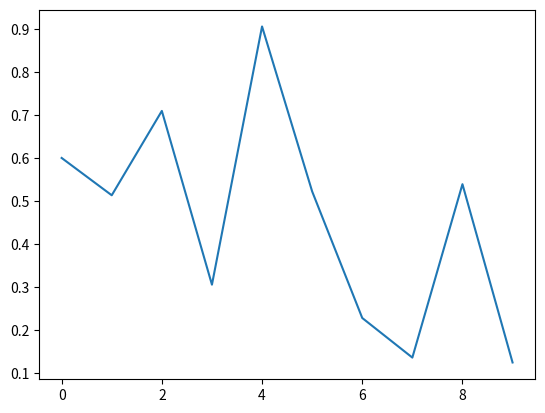
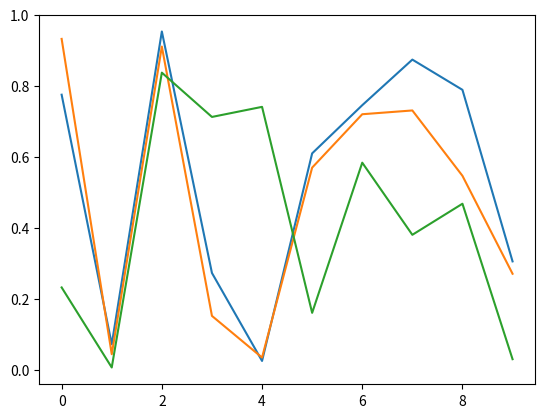
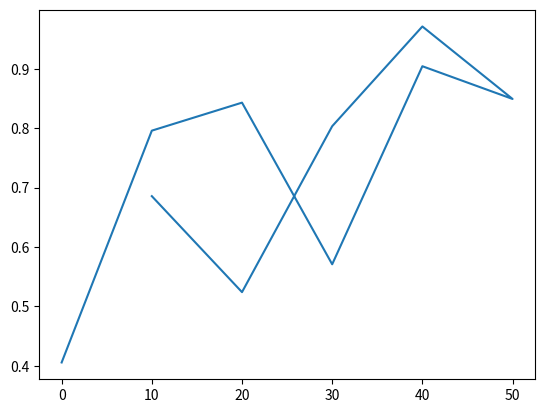
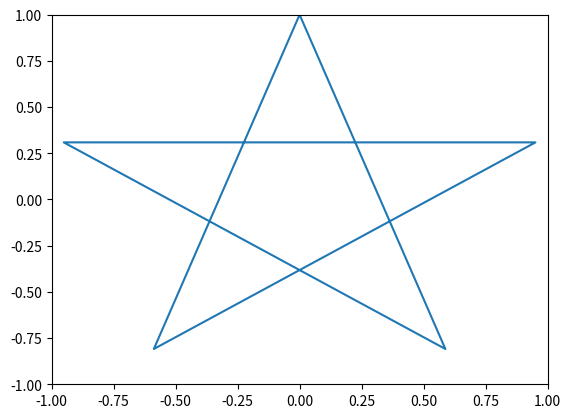
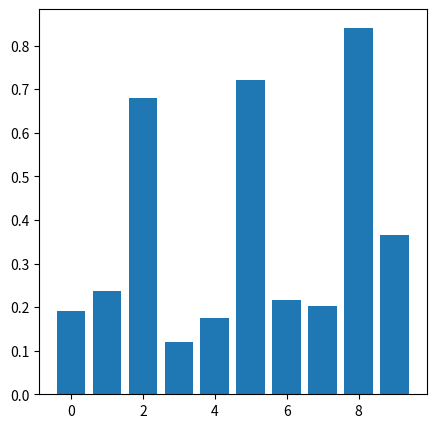
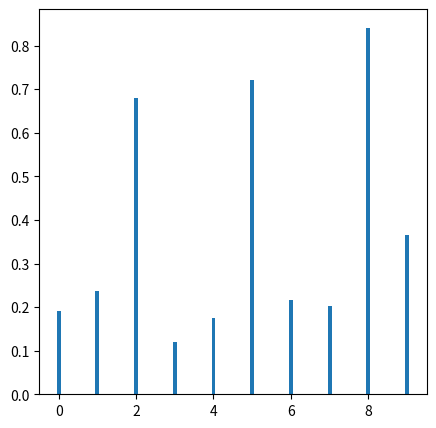
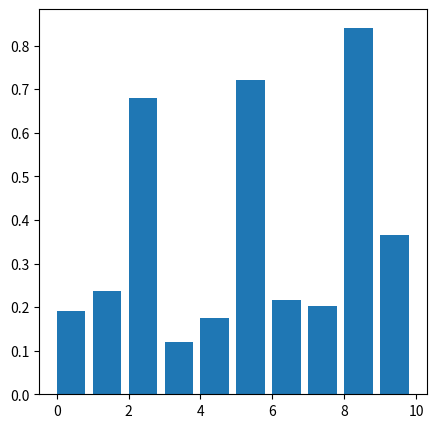
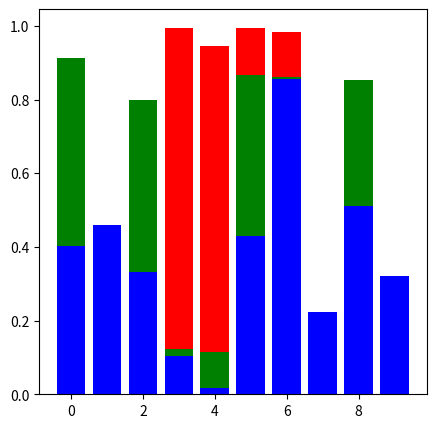
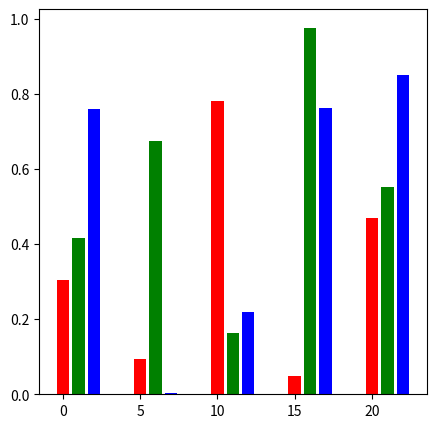
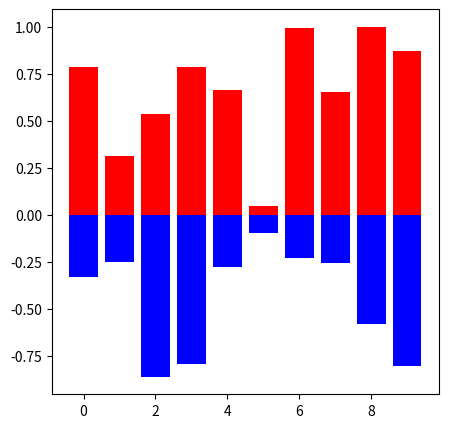
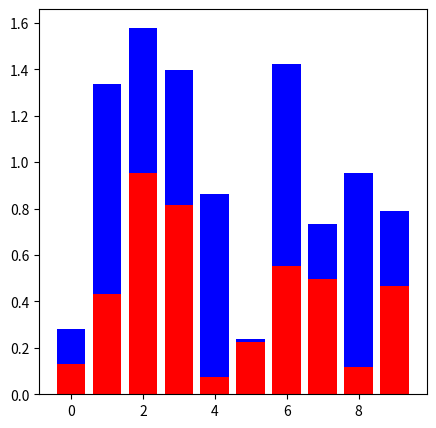
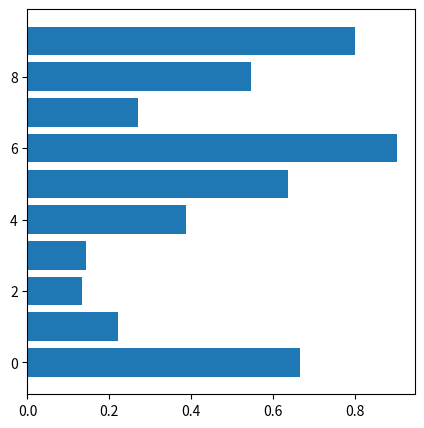
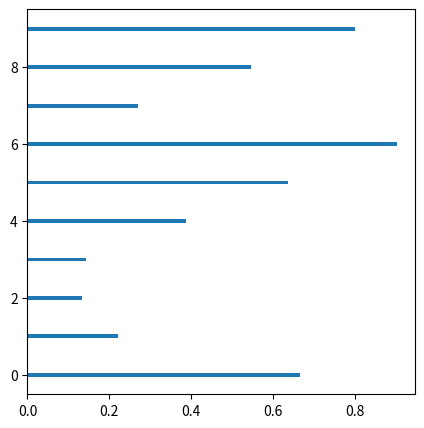
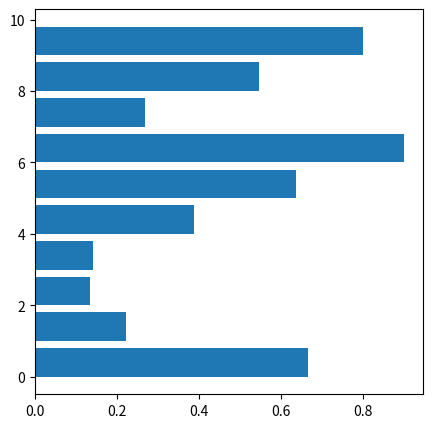
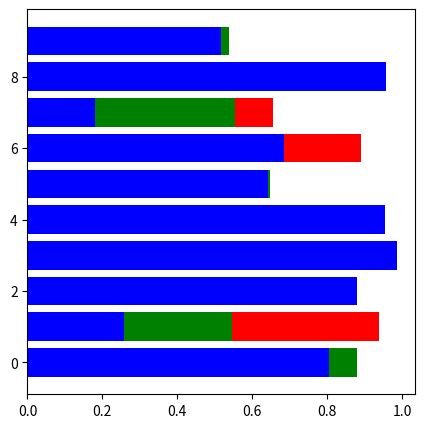
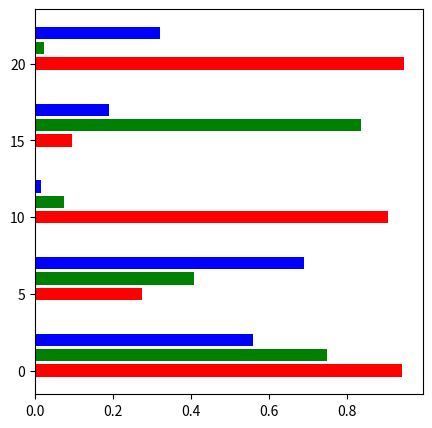

The script that saved these images, in order:
import matplotlib.pyplot as plt
import numpy as np

data=np.random.random(10)
plt.plot(data)
plt.show()

import matplotlib.pyplot as plt
import numpy as np

data=np.random.random(30).reshape(10,3)
plt.plot(data)
plt.show()

import matplotlib.pyplot as plt
import numpy as np

data=np.random.random(10)
plt.plot([0,10,20,30,40,50,40,30,20,10], data)
plt.show()

points=[np.deg2rad(90), 
        np.deg2rad(18), 
        np.deg2rad(306), 
        np.deg2rad(234), 
        np.deg2rad(162)]

x=[np.cos(points[0]),
   np.cos(points[3]),
   np.cos(points[1]),
   np.cos(points[4]),
   np.cos(points[2]),
   np.cos(points[0])]

y=[np.sin(points[0]),
   np.sin(points[3]),
   np.sin(points[1]),
   np.sin(points[4]),
   np.sin(points[2]),
   np.sin(points[0])] 

plt.ylim(-1,1)
plt.xlim(-1,1)
plt.rcParams["figure.figsize"] = (5,5)
plt.plot(x,y)
plt.show()

import matplotlib.pyplot as plt
import numpy as np

data=np.random.random(10)
plt.bar(np.arange(10), data)
plt.show()

plt.bar(np.arange(10), data, width=0.1)
plt.show()
plt.bar(np.arange(10), data, align='edge')
plt.show()

import matplotlib.pyplot as plt
import numpy as np

data=np.random.random(30).reshape(3,10)
plt.bar(np.arange(10), data[0], color='r')
plt.bar(np.arange(10), data[1], color='g')
plt.bar(np.arange(10), data[2], color='b')
plt.show()

data=np.random.random(15).reshape(3,5)
plt.bar(np.arange(0,25,5), data[0], color='r')
plt.bar(np.arange(0,25,5)+1, data[1], color='g')
plt.bar(np.arange(0,25,5)+2, data[2], color='b')
plt.show()

import matplotlib.pyplot as plt
import numpy as np

data=np.random.random(20).reshape(2,10)
plt.bar(np.arange(10), data[0], color='r')
plt.bar(np.arange(10), -data[1], color='b')
plt.show()

import matplotlib.pyplot as plt
import numpy as np

data=np.random.random(20).reshape(2,10)
plt.bar(np.arange(10), data[0], color='r')
plt.bar(np.arange(10), data[1], color='b', bottom=data[0])
plt.show()

import matplotlib.pyplot as plt
import numpy as np

data=np.random.random(10)
plt.barh(np.arange(10), data)
plt.show()

plt.barh(np.arange(10), data, height=0.1)
plt.show()
plt.barh(np.arange(10), data, align='edge')
plt.show()

import matplotlib.pyplot as plt
import numpy as np

data=np.random.random(30).reshape(3,10)
plt.barh(np.arange(10), data[0], color='r')
plt.barh(np.arange(10), data[1], color='g')
plt.barh(np.arange(10), data[2], color='b')
plt.show()

data=np.random.random(15).reshape(3,5)
plt.barh(np.arange(0,25,5), data[0], color='r')
plt.barh(np.arange(0,25,5)+1, data[1], color='g')
plt.barh(np.arange(0,25,5)+2, data[2], color='b')
plt.show()

import matplotlib.pyplot as plt
import numpy as np

data=np.random.random(20).reshape(2,10)
plt.barh(np.arange(10), data[0], color='r')
plt.barh(np.arange(10), -data[1], color='b')
plt.show()

import matplotlib.pyplot as plt
import numpy as np

data=np.random.random(1000).reshape(2,500)
plt.scatter(data[0], data[1])
plt.show()

import matplotlib.pyplot as plt
import numpy as np

data=np.random.random(10)
plt.hist(data)
plt.show()

import matplotlib.pyplot as plt
import numpy as np

data=np.random.random(10)
plt.pie(data)
plt.show()     

import matplotlib.pyplot as plt
import numpy as np

data=np.random.random(10)
plt.title("stock prices")
plt.plot(data)
plt.show()

import matplotlib.pyplot as plt
import numpy as np

data=np.random.random(10)
plt.title("stock prices")
plt.xlabel("time")
plt.ylabel("dollar")
plt.plot(data)
plt.show()

import matplotlib.pyplot as plt
import numpy as np

data=np.random.random(30).reshape(10,3)
plt.title("stock prices")
plt.xlabel("time")
plt.ylabel("dollar")
plt.plot(data)
plt.legend(["None-pi","Panthers","Macplotlib"])
plt.show()
